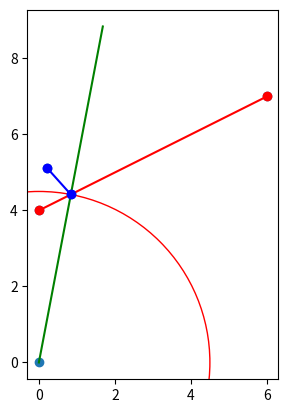

This figure's Python source:
import numpy as np
import matplotlib.pyplot as plt

PI = np.pi
# util functions 
def parametrize(t0, t1, p):
    par = np.transpose(np.array(t0)) + np.transpose(np.array(t1) - np.array(t0)) * p
    return par

def euclidian_dist(arr1, arr2):
    arr1 = np.array(arr1)
    arr2 = np.array(arr2)
    return np.sqrt(abs(np.sum(((arr1 - arr2) ** 2), axis=-1)))

def cart_to_spherical(x, y, z):
    hxy = np.hypot(x, y)
    el = np.arctan2(z, hxy)
    az = np.arctan2(y, x)
    return az, el

def mirror_point_over_plane(a, b, c, d, x1, y1, z1):  
    k =(-a * x1 - b * y1 - c * z1 - d)/float((a * a + b * b + c * c)) 
    x2 = a * k + x1 
    y2 = b * k + y1 
    z2 = c * k + z1 
    x3 = 2 * x2-x1 
    y3 = 2 * y2-y1 
    z3 = 2 * z2-z1 
    return [x3, y3, z3]

class Simulation():
    def __init__(self, num_of_tx=8, num_of_rx=1, r_rx=5, r_tx=4.5, D=79.4,step=0.001, time=0.75, d_yz=10, d_x=10, center_of_rx = [0,0,0]):
        print("Simulation is starting...")
        self.num_of_tx = num_of_tx
        self.num_of_rx = num_of_rx
        self.r_rx = r_rx
        self.r_tx = r_tx
        self.D = D
        self.step = step
        self.time = time
        self.d_yz = d_yz
        self.d_x = d_x
        self.center_of_rx = center_of_rx
        self.center_of_UCA = [center_of_rx[0] + d_x, center_of_rx[1], center_of_rx[2]]
    
    def start_simulation(self):
        pass
   
    def find_azimuth_elevation(self, coords):
        coords = np.array(coords)
        azimuth, elevation = cart_to_spherical(coords[0] - self.center_of_rx[0], coords[1] - self.center_of_rx[1], coords[2] - self.center_of_rx[2])
        return azimuth, elevation

    def find_nearest_coord(self, t0, t1, center_of_sphere, r):
        h = np.array([parametrize(t0,t1,x) for x in np.arange(0,1,0.0001)])
        a = np.full((h.shape[0], h.shape[1]), center_of_sphere)
        x = euclidian_dist(a,h)
        return np.array([h[np.argmin(abs(abs(x) - r)),0], h[np.argmin(abs(abs(x) - r)),1], h[np.argmin(abs(abs(x) - r)),2]])
    
    def tx_positions(self):
        d = np.arange(0,1,1/(self.num_of_tx))
        theta = d * 2 * PI
        y = self.center_of_UCA[1] + 4 * np.cos(theta)
        z = self.center_of_UCA[2] + 4 * np.sin(theta)
        x = np.full((d.shape[0]), self.center_of_UCA[0])
        return np.stack((x,y,z), axis=-1)
    
    def tx_reflection(self, t0, t1, center_of_tx):
        coords = self.find_nearest_coord(t0,t1,center_of_tx, self.r_tx )
        a = coords[0] - center_of_tx[0]
        b = coords[1] - center_of_tx[1]
        c = coords[2] - center_of_tx[2]
        d = -1 * (a * coords[0] + b * coords[1] + c * coords[2])
        reflected = mirror_point_over_plane(a, b, c, d, t1[0], t1[1], t1[2])
        return np.array(reflected), np.array(coords)
        

m = Simulation()
coords = m.find_nearest_coord([0,7,0] , [0,3,0], m.center_of_rx, m.r_rx)
az, el = m.find_azimuth_elevation(coords)
pos_tx = m.tx_positions()
reflected, coord = m.tx_reflection([0,6,7] , [0,0,4], [0,0,0])


plt.gcf().gca().add_artist(plt.Circle((0, 0), 4.5, color='r', fill=False))
h = np.array([[6,7], [0,4], [0,0], [reflected[1], reflected[2]], [coord[1],coord[2]]])
plt.scatter(h[:,0], h[:,1])
dist1 = np.sum(abs((coord - np.array([0,1,2]))**2), axis=-1)
dist2 = np.sum(abs((coord - reflected)**2), axis=-1)
plt.plot([6,0],[7,4],'ro-')
plt.plot([0,2*coord[1]],[0,2*coord[2]],'g-')
plt.plot([reflected[1], coord[1]], [reflected[2], coord[2]], '-bo')
plt.gca().set_aspect('equal', adjustable='box')
#plt.scatter(pos_tx[:,1],pos_tx[:,2])
plt.show()
